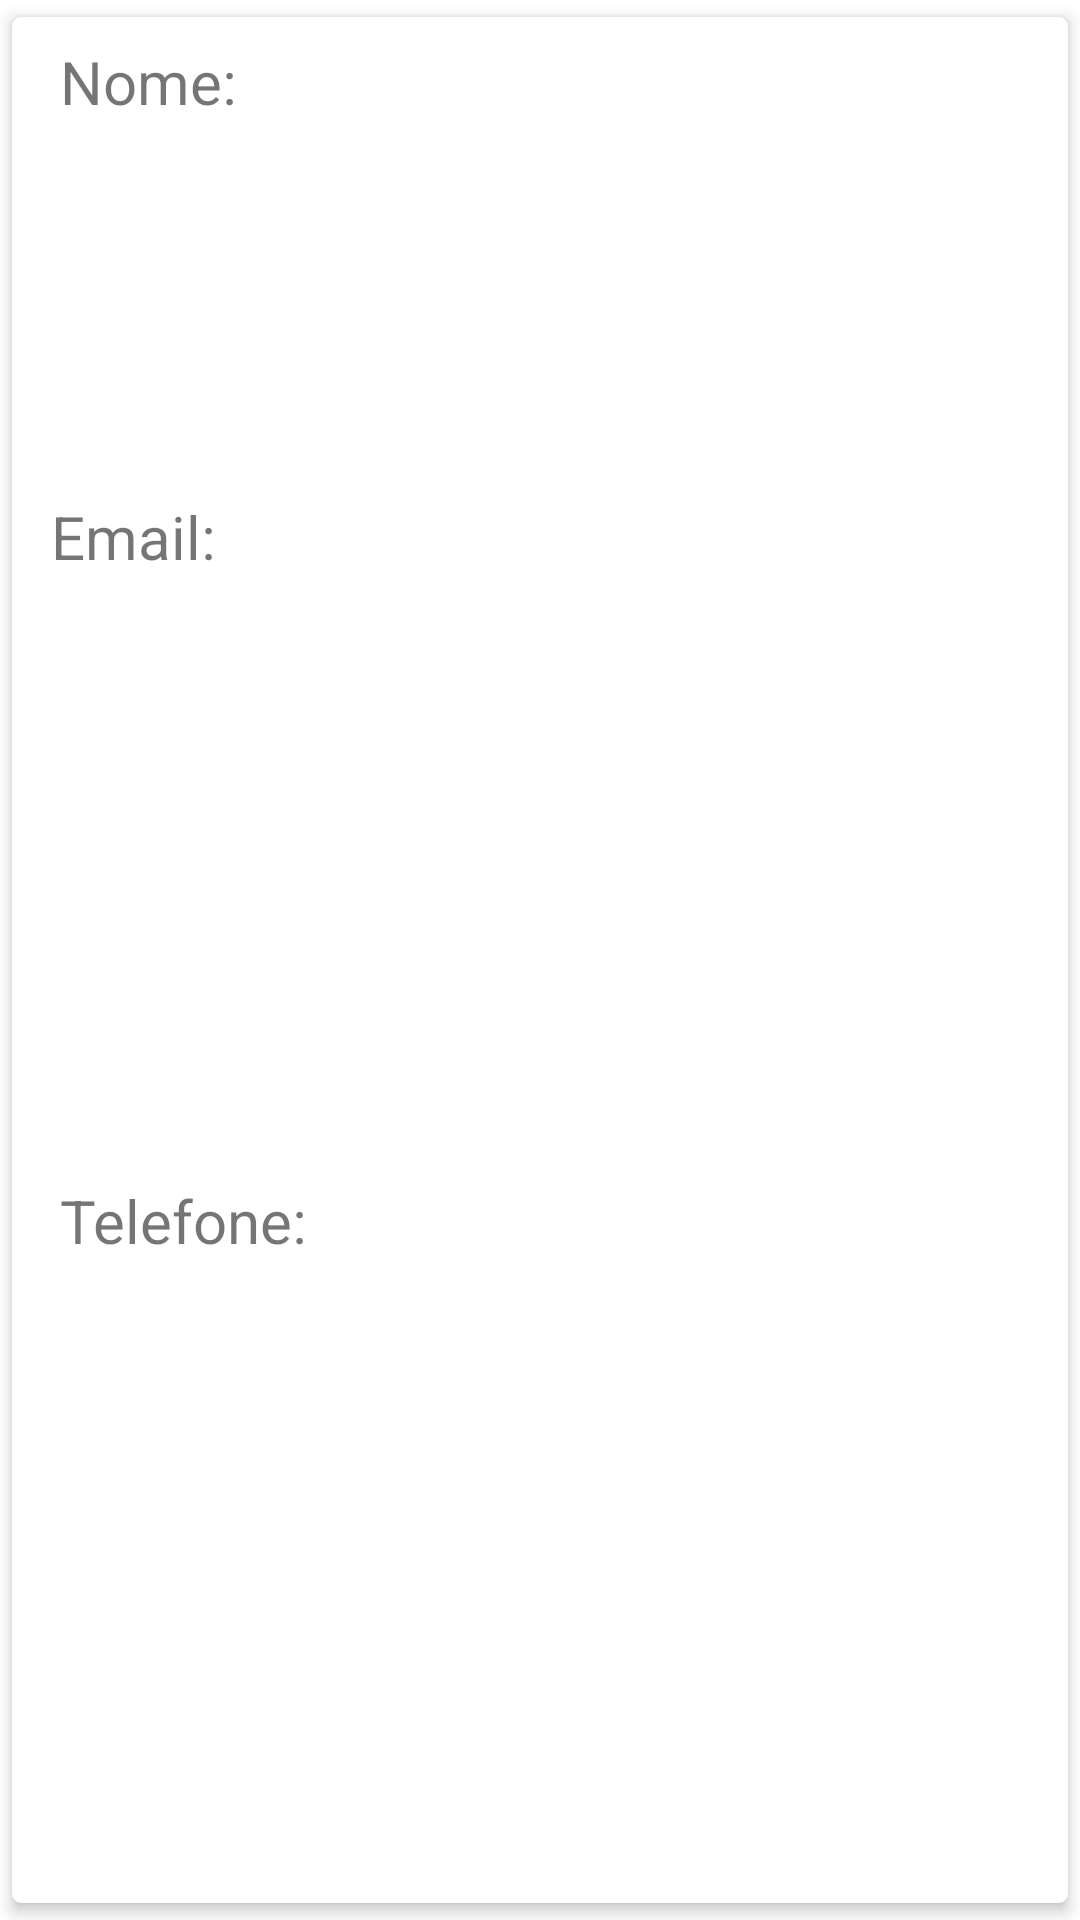

The Android layout XML behind this screen, and the referenced resources:
<!-- AndroidManifest.xml: application theme Theme.CalifórniaClube -->
<!-- res/layout/row.xml -->
<?xml version="1.0" encoding="utf-8"?>

<androidx.cardview.widget.CardView xmlns:android="http://schemas.android.com/apk/res/android"
    xmlns:tools="http://schemas.android.com/tools"
    android:layout_width="match_parent"
    android:layout_height="150dp"
    xmlns:app="http://schemas.android.com/apk/res-auto"
    app:cardCornerRadius="3dp"
    app:cardElevation="3dp"
    app:cardUseCompatPadding="true"
    >
    <androidx.constraintlayout.widget.ConstraintLayout
        android:layout_width="match_parent"
        android:layout_height="match_parent">

        <TextView
            android:id="@+id/textView3"
            android:layout_width="wrap_content"
            android:layout_height="wrap_content"
            android:layout_marginStart="16dp"
            android:layout_marginTop="8dp"
            android:text="Nome: "
            android:textSize="20dp"
            app:layout_constraintStart_toStartOf="parent"
            app:layout_constraintTop_toTopOf="parent" />

        <TextView
            android:id="@+id/nome"
            android:layout_width="wrap_content"
            android:layout_height="wrap_content"
            android:layout_marginTop="16dp"
            app:layout_constraintEnd_toEndOf="parent"
            app:layout_constraintHorizontal_bias="0.072"
            app:layout_constraintStart_toEndOf="@+id/textView3"
            app:layout_constraintTop_toTopOf="parent" />

        <TextView
            android:id="@+id/textView8"
            android:layout_width="wrap_content"
            android:layout_height="wrap_content"
            android:text="Email: "
            android:textSize="20dp"
            app:layout_constraintBottom_toBottomOf="parent"
            app:layout_constraintEnd_toEndOf="parent"
            app:layout_constraintHorizontal_bias="0.045"
            app:layout_constraintStart_toStartOf="parent"
            app:layout_constraintTop_toBottomOf="@+id/textView3"
            app:layout_constraintVertical_bias="0.22" />

        <TextView
            android:id="@+id/email"
            android:layout_width="wrap_content"
            android:layout_height="wrap_content"
            android:layout_marginTop="16dp"
            app:layout_constraintBottom_toBottomOf="parent"
            app:layout_constraintEnd_toEndOf="parent"
            app:layout_constraintHorizontal_bias="0.098"
            app:layout_constraintStart_toEndOf="@+id/textView8"
            app:layout_constraintTop_toBottomOf="@+id/nome"
            app:layout_constraintVertical_bias="0.13" />

        <TextView
            android:id="@+id/textView9"
            android:layout_width="wrap_content"
            android:layout_height="wrap_content"
            android:layout_marginStart="16dp"
            android:text="Telefone: "
            android:textSize="20dp"
            app:layout_constraintBottom_toBottomOf="parent"
            app:layout_constraintStart_toStartOf="parent"
            app:layout_constraintTop_toBottomOf="@+id/textView8"
            app:layout_constraintVertical_bias="0.484" />

        <TextView
            android:id="@+id/telefone"
            android:layout_width="wrap_content"
            android:layout_height="wrap_content"
            app:layout_constraintBottom_toBottomOf="parent"
            app:layout_constraintEnd_toEndOf="parent"
            app:layout_constraintHorizontal_bias="0.079"
            app:layout_constraintStart_toEndOf="@+id/textView9"
            app:layout_constraintTop_toBottomOf="@+id/email"
            app:layout_constraintVertical_bias="0.585" />

    </androidx.constraintlayout.widget.ConstraintLayout>


</androidx.cardview.widget.CardView>
<!-- resources referenced by this layout -->
<resources>
  <style name="Theme.CalifórniaClube" parent="Theme.MaterialComponents.DayNight.DarkActionBar">
          
          <item name="colorPrimary">@color/purple_500</item>
          <item name="colorPrimaryVariant">@color/purple_700</item>
          <item name="colorOnPrimary">@color/white</item>
          
          <item name="colorSecondary">@color/teal_200</item>
          <item name="colorSecondaryVariant">@color/teal_700</item>
          <item name="colorOnSecondary">@color/black</item>
          
          <item name="android:statusBarColor" tools:targetApi="l">?attr/colorPrimaryVariant</item>
          
      </style>
  <!-- not gathered from this repository: default colours our renderer supplied (Android Studio template values) -->
  <color name="purple_500">#FF6200EE</color>
  <color name="purple_700">#FF3700B3</color>
  <color name="teal_200">#FF03DAC5</color>
  <color name="teal_700">#FF018786</color>
  <color name="black">#FF000000</color>
  <color name="white">#FFFFFFFF</color>
</resources>
